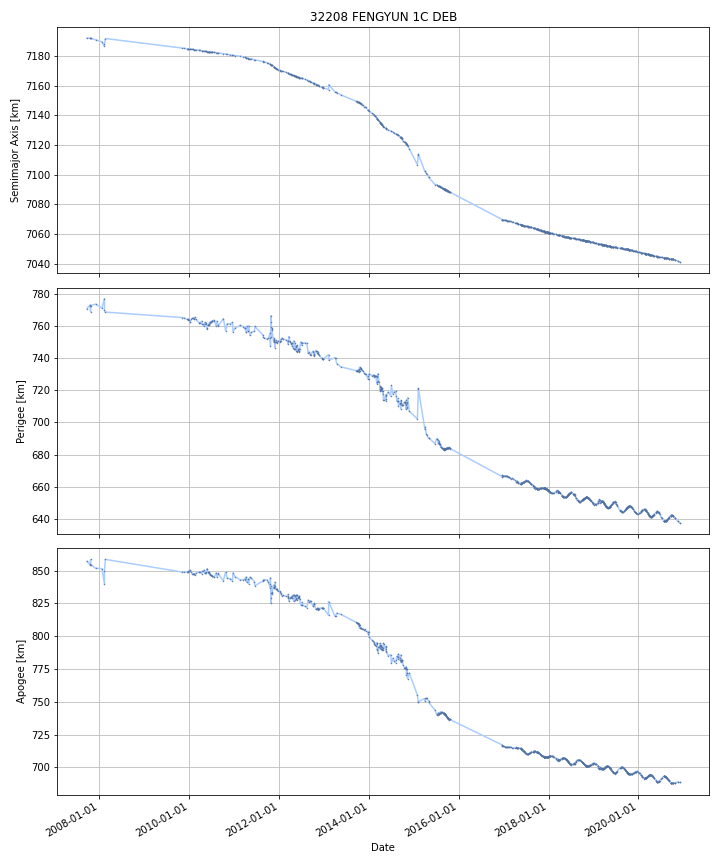

Values plotted in this chart, from the file beside it:
DATE, SEMIMAJOR_AXIS, PERIAPSIS, APOAPSIS, DOT_SEMIMAJOR_AXIS, DOT_PERIAPSIS, DOT_APOAPSIS
2007-09-24, 7192, 770.8, 856.9, , , 
2007-09-25, 7192, 770.9, 856.8, -0.00885, 0.08402, -0.1017
2007-09-26, 7192, 771, 856.7, -0.00885, 0.08402, -0.1017
2007-09-27, 7192, 771.1, 856.6, -0.00885, 0.08402, -0.1017
2007-09-28, 7192, 771.2, 856.5, -0.00885, 0.08402, -0.1017
2007-09-29, 7192, 771.3, 856.4, -0.00885, 0.08402, -0.1017
2007-09-30, 7192, 771.3, 856.3, -0.00885, 0.08402, -0.1017
2007-10-01, 7192, 771.4, 856.2, -0.00885, 0.08402, -0.1017
2007-10-02, 7192, 771.5, 856.1, -0.00885, 0.08402, -0.1017
2007-10-03, 7192, 771.6, 856, -0.00885, 0.08402, -0.1017
2007-10-04, 7192, 771.7, 855.9, -0.00885, 0.08402, -0.1017
2007-10-05, 7192, 771.8, 855.8, -0.00885, 0.08402, -0.1017
2007-10-06, 7192, 771.8, 855.7, -0.00885, 0.08402, -0.1017
2007-10-07, 7192, 771.9, 855.6, -0.00885, 0.08402, -0.1017
2007-10-08, 7192, 772, 855.5, -0.00885, 0.08402, -0.1017
2007-10-09, 7192, 772.1, 855.4, -0.00885, 0.08402, -0.1017
2007-10-10, 7192, 772.2, 855.3, -0.00885, 0.08402, -0.1017
2007-10-11, 7192, 772.3, 855.2, -0.00885, 0.08402, -0.1017
2007-10-12, 7192, 772.3, 855.1, -0.00885, 0.08402, -0.1017
2007-10-13, 7192, 772.4, 855, -0.00885, 0.08402, -0.1017
2007-10-14, 7192, 772.5, 854.9, -0.00885, 0.08402, -0.1017
2007-10-15, 7192, 772.6, 854.8, -0.00885, 0.08402, -0.1017
2007-10-16, 7192, 772.7, 854.7, -0.00885, 0.08402, -0.1017
2007-10-17, 7192, 772.8, 854.6, -0.00885, 0.08402, -0.1017
2007-10-18, 7192, 772.8, 854.5, -0.00885, 0.08402, -0.1017
2007-10-19, 7192, 772.9, 854.4, -0.00885, 0.08402, -0.1017
2007-10-20, 7192, 772.9, 854.4, -0.009356, -0.04642, 0.02771
2007-10-21, 7192, 772.5, 854.8, -0.01136, -0.4277, 0.405
2007-10-22, 7192, 772.5, 854.7, -0.01212, 0.08698, -0.1112
2007-10-23, 7192, 772.6, 854.6, -0.01421, 0.07461, -0.103
2007-10-24, 7192, 772.6, 854.5, -0.02301, 0.02243, -0.06845
2007-10-25, 7192, 772.7, 854.5, -0.02301, 0.02243, -0.06845
2007-10-26, 7192, 772.7, 854.4, -0.02301, 0.02243, -0.06845
2007-10-27, 7192, 772.7, 854.3, -0.02301, 0.02243, -0.06845
2007-10-28, 7192, 772.7, 854.3, -0.02301, 0.02243, -0.06845
2007-10-29, 7192, 772.8, 854.2, -0.02301, 0.02243, -0.06845
2007-10-30, 7192, 772.8, 854.1, -0.02301, 0.02243, -0.06845
2007-10-31, 7192, 772.8, 854.1, -0.02301, 0.02243, -0.06845
2007-11-01, 7192, 772.8, 854, -0.02301, 0.02243, -0.06845
2007-11-02, 7192, 772.8, 853.9, -0.02301, 0.02243, -0.06845
2007-11-03, 7191, 772.9, 853.9, -0.02301, 0.02243, -0.06845
2007-11-04, 7191, 772.9, 853.8, -0.02301, 0.02243, -0.06845
2007-11-05, 7191, 772.9, 853.7, -0.02301, 0.02243, -0.06845
2007-11-06, 7191, 772.9, 853.6, -0.02301, 0.02243, -0.06845
2007-11-07, 7191, 773, 853.6, -0.02301, 0.02243, -0.06845
2007-11-08, 7191, 773, 853.5, -0.02301, 0.02243, -0.06845
2007-11-09, 7191, 773, 853.4, -0.02301, 0.02243, -0.06845
2007-11-10, 7191, 773, 853.4, -0.02301, 0.02243, -0.06845
2007-11-11, 7191, 773, 853.3, -0.02301, 0.02243, -0.06845
2007-11-12, 7191, 773.1, 853.2, -0.02301, 0.02243, -0.06845
2007-11-13, 7191, 773.1, 853.2, -0.02301, 0.02243, -0.06845
2007-11-14, 7191, 773.1, 853.1, -0.02301, 0.02243, -0.06845
2007-11-15, 7191, 773.1, 853, -0.02301, 0.02243, -0.06845
2007-11-16, 7191, 773.2, 853, -0.02301, 0.02243, -0.06845
2007-11-17, 7191, 773.2, 852.9, -0.02301, 0.02243, -0.06845
2007-11-18, 7191, 773.2, 852.8, -0.02301, 0.02243, -0.06845
2007-11-19, 7191, 773.2, 852.8, -0.02301, 0.02243, -0.06845
2007-11-20, 7191, 773.2, 852.7, -0.02301, 0.02243, -0.06845
2007-11-21, 7191, 773.3, 852.6, -0.02301, 0.02243, -0.06845
2007-11-22, 7191, 773.3, 852.6, -0.02301, 0.02243, -0.06845
... 4,757 more rows
